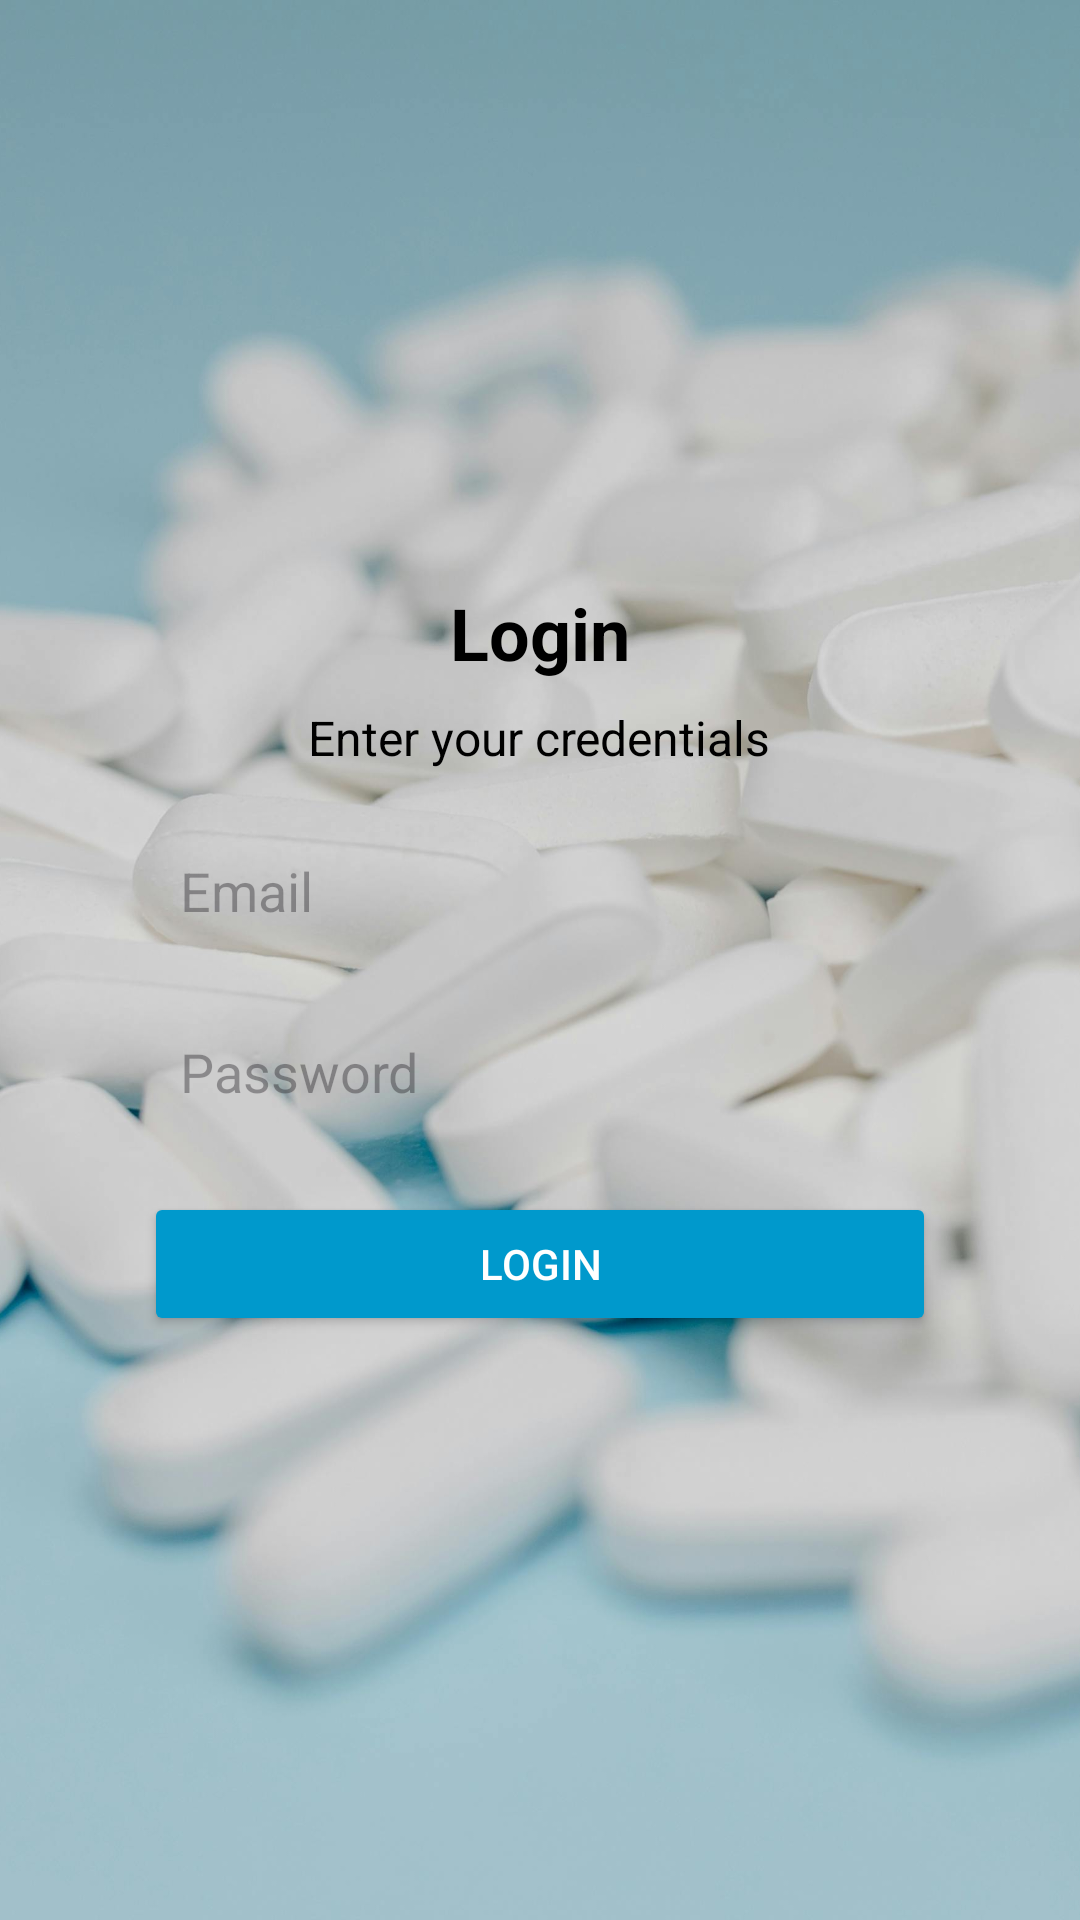

The Android layout XML behind this screen, and the referenced resources:
<!-- AndroidManifest.xml: application theme Theme.MediMate_Java -->
<!-- res/layout/login.xml -->
<RelativeLayout xmlns:android="http://schemas.android.com/apk/res/android"
    android:layout_width="match_parent"
    android:layout_height="match_parent">

    
    <ImageView
        android:id="@+id/background_image"
        android:layout_width="match_parent"
        android:layout_height="match_parent"
        android:scaleType="centerCrop"
        android:src="@drawable/fundo" />

    
    <LinearLayout
        android:layout_width="match_parent"
        android:layout_height="wrap_content"
        android:layout_margin="32dp"
        android:background="@drawable/rounded_corner_background"
        android:orientation="vertical"
        android:layout_centerInParent="true"
        android:padding="16dp">

        
        <TextView
            android:id="@+id/login_title"
            android:layout_width="wrap_content"
            android:layout_height="wrap_content"
            android:text="Login"
            android:textColor="@android:color/black"
            android:textSize="24sp"
            android:textStyle="bold"
            android:layout_gravity="center_horizontal" />

        
        <TextView
            android:id="@+id/login_subtext"
            android:layout_width="wrap_content"
            android:layout_height="wrap_content"
            android:text="Enter your credentials"
            android:textColor="@android:color/black"
            android:textSize="16sp"
            android:layout_marginTop="8dp"
            android:layout_gravity="center_horizontal" />

        
        <EditText
            android:id="@+id/Email_field"
            android:layout_width="match_parent"
            android:layout_height="wrap_content"
            android:hint="Email"
            android:inputType="text"
            android:layout_marginTop="16dp"
            android:background="@drawable/container_edit_text_login"
            android:padding="12dp" />

        
        <EditText
            android:id="@+id/password_field"
            android:layout_width="match_parent"
            android:layout_height="wrap_content"
            android:hint="Password"
            android:inputType="textPassword"
            android:layout_marginTop="12dp"
            android:background="@drawable/container_edit_text_login"
            android:padding="12dp" />
        

        <Button
            android:id="@+id/login_button_second_page"
            android:layout_width="match_parent"
            android:layout_height="wrap_content"
            android:text="LOGIN"
            android:backgroundTint="@android:color/holo_blue_dark"
            android:textColor="@android:color/white"
            android:layout_marginTop="16dp" />
    </LinearLayout>

</RelativeLayout>
<!-- resources referenced by this layout -->
<resources>
  <!-- drawable fundo: jpg bitmap (drawable, 256896 bytes) -->
  <style name="Theme.MediMate_Java" parent="Base.Theme.MediMate_Java" />
  <style name="Base.Theme.MediMate_Java" parent="Theme.Material3.DayNight.NoActionBar">
          
          
      </style>
</resources>
